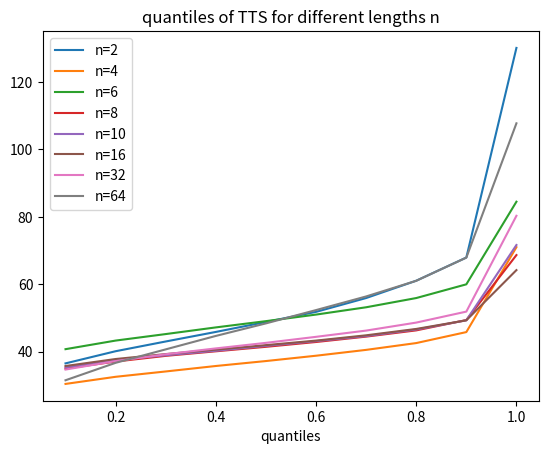
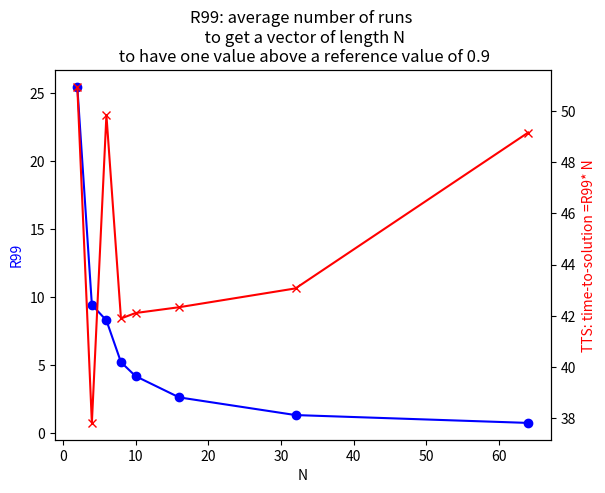

These figures' Python source, in order:

import numpy as np
import matplotlib.pyplot as plt
import random

'''
This program is an implementation of https://arxiv.org/pdf/1806.08815.pdf
section IV : meausring the time-to-solution(TTS) of a system with random variables.
Instead of spin glasses, I've used vectors (arrays) of random numbers. The 
reference energy solution is when one of the elements of the vector is 
greater than a threshold.

At the end a couple of graphs are shown: one for the quartiles of the 
posterior distribution for various vector lengths, the other graph is
the TTS as a function of vector length.
'''
# the tts is the key metric: it is the 99% prob=R99 that you get an energy in the desired
# range * a time to do a run. In this code, the time to do a "run" is a strictly linear
# function  of the length of the vecto

# define the class data. 
# Although this is a simple program in general the data gets poked at a lot
# and it's nice to have it in one spot


class data:
    n = 1
    a = 1
    b = 1
    def __init__(self, n,a,b,p,R99):
       self.n = n # "length" of random array sampled
       self.a = a #  a of the beta posterior
       self.b = b #  a of the beta posterior
       self.p=p  
       self.R99 = R99 #  data
    def mean(self):
       this_mean=np.mean(self.R99)
       return this_mean
    def tts(self):
       this_tts=self.mean()*n
       return this_tts
    def tts_quantile(self):
       quant=[]
       quant_of_data=[]
       for iq in range(10):
           quant.append((iq+1)/10)
           quant_of_data.append(np.quantile(self.R99*n,(iq+1)/10))
       return quant,quant_of_data


# I'm fixing the random seed. In general, it's good to have a random seed somehow
# either fixed or noted, so reults can be reproduced
np.random.seed(17)



#count how many samples > threshold

# Core parameters.
# a,b (alpha, beta) of prior distribution
# threshold is the "reference energy" value, so that if an element
# of a vector of random numbers has a value > threshold, that vector
# is said to have reached the reference energy. this is considered success


# rep is the number of vectors we are creating to find our distributions
# since rep is number of vectors we are creating to fix our distribution the
# value of rep has a huge impact on the value of R99, for small values of
# the vector length
# setting rep=100 is mostly a nice smooth curve for R99


a=0.5 # a, b (or alpha, beta) of the beta function for the prior
b=0.5 #Jeffries' parameters for prior
rep=100  # this is the number of runs to establish the posterior distribution

threshold=.90  
vector_length=[2,4,6,8,10,16,32,64]

# a few lists for easy plotting once we're done.
success_rate=[]
mean=[]
dist=[]
tts=[]
quant=[]
for n in vector_length:
    num_success=0
 
    
    for repeat in range(rep):
        ran_num=np.random.random(n)
        success = len([i for i in ran_num if i > threshold])
        if success >=1:
            num_success +=1
    success_rate.append(num_success)

    # posterior. We're pretending that we  have enough information
    # to accurately describe the posterior.
    beta_a=num_success + a     # a, b on the prior beta distribution
    beta_b=rep-num_success + b  # 0.5 = Jeffries'

    # now we have a distribution
    # let's find the R99

    p=np.random.beta(beta_a,beta_b,5000)
    R99=np.array(np.log(1-.99)/np.log(1-p))
    this_data=data(n,beta_a,beta_b,p,R99)
    this_mean=this_data.mean()
    this_tts=this_data.tts()
    this_quant= this_data.tts_quantile()
    dist.append( this_data)
    mean.append( this_mean)
    quant.append( this_quant[1])
    tts.append( this_tts)


# let's look at data

for iplt in range(len(vector_length)):

    plt.plot(this_quant[0],quant[iplt],label=(f'n={vector_length[iplt]}'))
plt.legend()
plt.title('quantiles of TTS for different lengths n')
plt.xlabel('quantiles')
plt.show()



fig, ax1 = plt.subplots()
ax2 = ax1.twinx()

ax1.set_xlabel('N')
ax1.set_ylabel('R99', color='b')
ax2.set_ylabel('TTS: time-to-solution =R99* N', color='r')
ax1.plot(vector_length, mean,'bo-')
ax2.plot(vector_length, tts,'rx-')
plt.title(f'R99: average number of runs \n  to get a vector of length N \n to have one value above a reference value of {threshold}')

plt.show()



